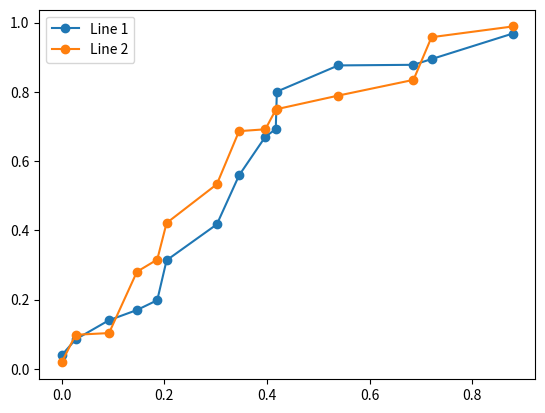

Here is the Python script that generated this plot:
import matplotlib.pyplot as plt
import numpy as np; np.random.seed(1)

x = np.sort(np.random.rand(15))
y1 = np.sort(np.random.rand(15))
y2 = np.sort(np.random.rand(15))
names = np.array(list("ABCDEFGHIJKLMNO"))

norm = plt.Normalize(1,4)
cmap = plt.cm.RdYlGn

fig, ax = plt.subplots()
line1, = plt.plot(x, y1, marker="o", label='Line 1')
line2, = plt.plot(x, y2, marker="o", label='Line 2')
lines = [line1, line2]

annot = ax.annotate("", xy=(0,0), xytext=(-20,20), textcoords="offset points",
                    bbox=dict(boxstyle="round", fc="w"),
                    arrowprops=dict(arrowstyle="->"))
annot.set_visible(False)

def update_annot(ind, line_num):
    x_data, y_data = lines[line_num].get_data()
    annot.xy = (x_data[ind["ind"][0]], y_data[ind["ind"][0]])
    text = "{}, {}".format(" ".join(list(map(str, ind["ind"]))),
                        " ".join([names[n] for n in ind["ind"]]))
    annot.set_text(text)
    annot.get_bbox_patch().set_alpha(0.4)

def hover(event):
    vis = annot.get_visible()
    if event.inaxes == ax:
        for i, line in enumerate(lines):
            cont, ind = line.contains(event)
            if cont:
                update_annot(ind, i)
                annot.set_visible(True)
                fig.canvas.draw_idle()
                return
    if vis:
        annot.set_visible(False)
        fig.canvas.draw_idle()

fig.canvas.mpl_connect("motion_notify_event", hover)

plt.legend()
plt.show()
